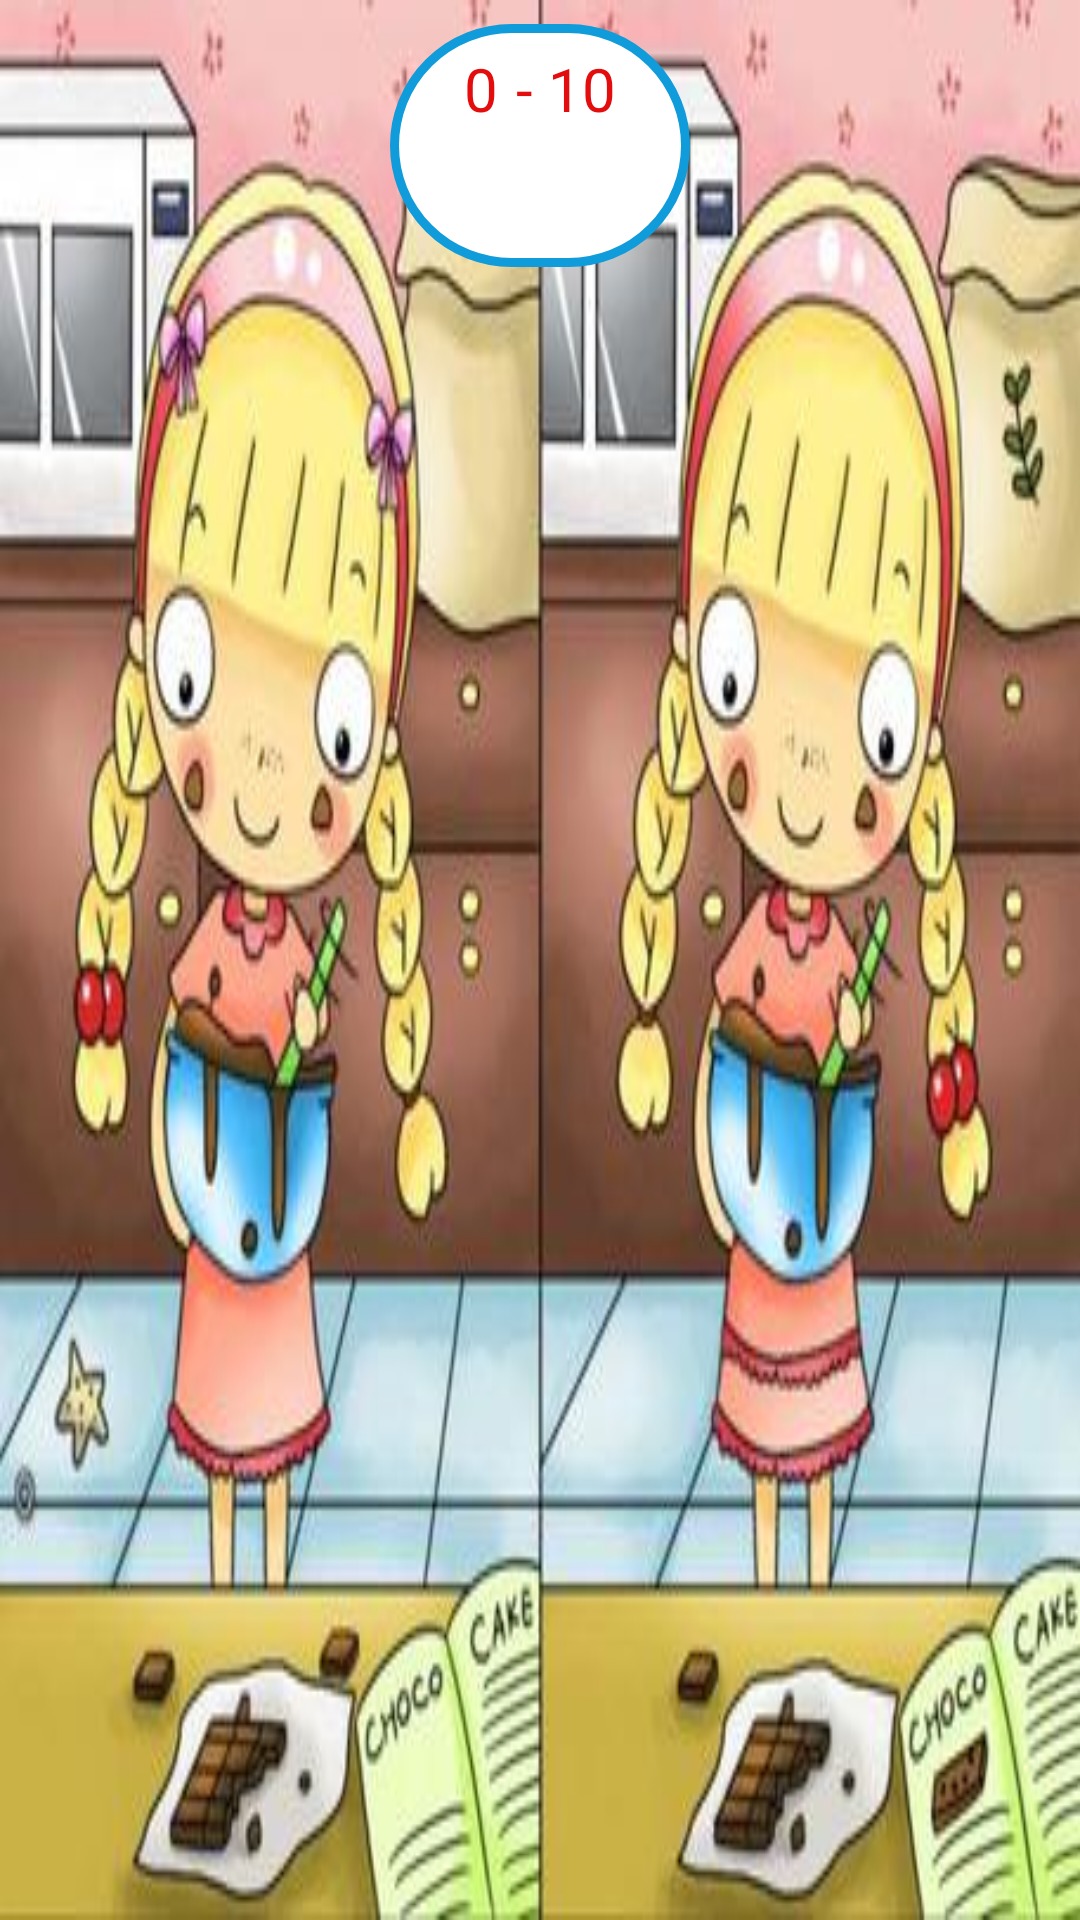

Android layout source for this screen:
<!-- AndroidManifest.xml: application theme Theme.AppCompat.DayNight.NoActionBar -->
<!-- res/layout/fragment_level1.xml -->
<?xml version="1.0" encoding="utf-8"?>
<androidx.constraintlayout.widget.ConstraintLayout xmlns:android="http://schemas.android.com/apk/res/android"
    xmlns:app="http://schemas.android.com/apk/res-auto"
    xmlns:tools="http://schemas.android.com/tools"
    android:layout_width="match_parent"
    android:layout_height="match_parent"
    tools:context=".fragment.Level1">


    <ImageView
        android:id="@+id/imageView"
        android:layout_width="0dp"
        android:layout_height="0dp"
        android:scaleType="fitXY"
        android:src="@drawable/level1"
        app:layout_constraintBottom_toBottomOf="parent"
        app:layout_constraintEnd_toEndOf="parent"
        app:layout_constraintHorizontal_bias="0.0"
        app:layout_constraintStart_toStartOf="parent"
        app:layout_constraintTop_toTopOf="parent"
        app:layout_constraintVertical_bias="0.0" />

    <View
        android:id="@+id/btn1"
        android:layout_width="40dp"
        android:layout_height="40dp"
        app:layout_constraintBottom_toBottomOf="parent"
        app:layout_constraintEnd_toEndOf="parent"
        app:layout_constraintHorizontal_bias="0.048"
        app:layout_constraintStart_toStartOf="parent"
        app:layout_constraintTop_toTopOf="parent"
        app:layout_constraintVertical_bias="0.749" />

    <View
        android:id="@+id/btn1Copy"
        android:layout_width="40dp"
        android:layout_height="40dp"
        app:layout_constraintBottom_toBottomOf="parent"
        app:layout_constraintEnd_toEndOf="parent"
        app:layout_constraintHorizontal_bias="0.58"
        app:layout_constraintStart_toStartOf="parent"
        app:layout_constraintTop_toTopOf="parent"
        app:layout_constraintVertical_bias="0.75" />

    <View
        android:id="@+id/btn2"
        android:layout_width="40dp"
        android:layout_height="40dp"
        app:layout_constraintBottom_toBottomOf="parent"
        app:layout_constraintEnd_toEndOf="parent"
        app:layout_constraintHorizontal_bias="0.003"
        app:layout_constraintStart_toStartOf="parent"
        app:layout_constraintTop_toTopOf="parent"
        app:layout_constraintVertical_bias="0.787" />

    <View
        android:id="@+id/btn2Copy"
        android:layout_width="40dp"
        android:layout_height="40dp"
        app:layout_constraintBottom_toBottomOf="parent"
        app:layout_constraintEnd_toEndOf="parent"
        app:layout_constraintHorizontal_bias="0.541"
        app:layout_constraintStart_toStartOf="parent"
        app:layout_constraintTop_toTopOf="parent"
        app:layout_constraintVertical_bias="0.804" />

    <View
        android:id="@+id/btn3"
        android:layout_width="40dp"
        android:layout_height="40dp"
        app:layout_constraintBottom_toBottomOf="parent"
        app:layout_constraintEnd_toEndOf="parent"
        app:layout_constraintHorizontal_bias="0.43"
        app:layout_constraintStart_toStartOf="parent"
        app:layout_constraintTop_toTopOf="parent"
        app:layout_constraintVertical_bias="0.204" />

    <View
        android:id="@+id/btn3Copy"
        android:layout_width="40dp"
        android:layout_height="40dp"
        app:layout_constraintBottom_toBottomOf="parent"
        app:layout_constraintEnd_toEndOf="parent"
        app:layout_constraintHorizontal_bias="0.975"
        app:layout_constraintStart_toStartOf="parent"
        app:layout_constraintTop_toTopOf="parent"
        app:layout_constraintVertical_bias="0.204" />

    <View
        android:id="@+id/btn4"
        android:layout_width="40dp"
        android:layout_height="40dp"
        app:layout_constraintBottom_toBottomOf="parent"
        app:layout_constraintEnd_toEndOf="parent"
        app:layout_constraintHorizontal_bias="0.157"
        app:layout_constraintStart_toStartOf="parent"
        app:layout_constraintTop_toTopOf="parent"
        app:layout_constraintVertical_bias="0.142" />

    <View
        android:id="@+id/btn4Copy"
        android:layout_width="40dp"
        android:layout_height="40dp"
        app:layout_constraintBottom_toBottomOf="parent"
        app:layout_constraintEnd_toEndOf="parent"
        app:layout_constraintHorizontal_bias="0.693"
        app:layout_constraintStart_toStartOf="parent"
        app:layout_constraintTop_toTopOf="parent"
        app:layout_constraintVertical_bias="0.14" />

    <View
        android:id="@+id/btn5"
        android:layout_width="40dp"
        android:layout_height="40dp"
        app:layout_constraintBottom_toBottomOf="parent"
        app:layout_constraintEnd_toEndOf="parent"
        app:layout_constraintHorizontal_bias="0.352"
        app:layout_constraintStart_toStartOf="parent"
        app:layout_constraintTop_toTopOf="parent"
        app:layout_constraintVertical_bias="0.204" />

    <View
        android:id="@+id/btn5Copy"
        android:layout_width="40dp"
        android:layout_height="40dp"
        app:layout_constraintBottom_toBottomOf="parent"
        app:layout_constraintEnd_toEndOf="parent"
        app:layout_constraintHorizontal_bias="0.88"
        app:layout_constraintStart_toStartOf="parent"
        app:layout_constraintTop_toTopOf="parent"
        app:layout_constraintVertical_bias="0.204" />

    <View
        android:id="@+id/btn6"
        android:layout_width="40dp"
        android:layout_height="40dp"
        app:layout_constraintBottom_toBottomOf="parent"
        app:layout_constraintEnd_toEndOf="parent"
        app:layout_constraintHorizontal_bias="0.384"
        app:layout_constraintStart_toStartOf="parent"
        app:layout_constraintTop_toTopOf="parent"
        app:layout_constraintVertical_bias="0.955" />

    <View
        android:id="@+id/btn6Copy"
        android:layout_width="40dp"
        android:layout_height="40dp"
        app:layout_constraintBottom_toBottomOf="parent"
        app:layout_constraintEnd_toEndOf="parent"
        app:layout_constraintHorizontal_bias="0.915"
        app:layout_constraintStart_toStartOf="parent"
        app:layout_constraintTop_toTopOf="parent"
        app:layout_constraintVertical_bias="0.955" />

    <View
        android:id="@+id/btn7"
        android:layout_width="40dp"
        android:layout_height="40dp"
        app:layout_constraintBottom_toBottomOf="parent"
        app:layout_constraintEnd_toEndOf="parent"
        app:layout_constraintHorizontal_bias="0.079"
        app:layout_constraintStart_toStartOf="parent"
        app:layout_constraintTop_toTopOf="parent"
        app:layout_constraintVertical_bias="0.529" />

    <View
        android:id="@+id/btn7Copy"
        android:layout_width="40dp"
        android:layout_height="40dp"
        app:layout_constraintBottom_toBottomOf="parent"
        app:layout_constraintEnd_toEndOf="parent"
        app:layout_constraintHorizontal_bias="0.601"
        app:layout_constraintStart_toStartOf="parent"
        app:layout_constraintTop_toTopOf="parent"
        app:layout_constraintVertical_bias="0.526" />

    <View
        android:id="@+id/btn8"
        android:layout_width="40dp"
        android:layout_height="40dp"
        app:layout_constraintBottom_toBottomOf="parent"
        app:layout_constraintEnd_toEndOf="parent"
        app:layout_constraintHorizontal_bias="0.369"
        app:layout_constraintStart_toStartOf="parent"
        app:layout_constraintTop_toTopOf="parent"
        app:layout_constraintVertical_bias="0.577" />

    <View
        android:id="@+id/btn8Copy"
        android:layout_width="40dp"
        android:layout_height="40dp"
        app:layout_constraintBottom_toBottomOf="parent"
        app:layout_constraintEnd_toEndOf="parent"
        app:layout_constraintHorizontal_bias="0.9"
        app:layout_constraintStart_toStartOf="parent"
        app:layout_constraintTop_toTopOf="parent"
        app:layout_constraintVertical_bias="0.579" />

    <View
        android:id="@+id/btn9"
        android:layout_width="40dp"
        android:layout_height="40dp"
        app:layout_constraintBottom_toBottomOf="parent"
        app:layout_constraintEnd_toEndOf="parent"
        app:layout_constraintHorizontal_bias="0.306"
        app:layout_constraintStart_toStartOf="parent"
        app:layout_constraintTop_toTopOf="parent"
        app:layout_constraintVertical_bias="0.902" />

    <View
        android:id="@+id/btn9Copy"
        android:layout_width="40dp"
        android:layout_height="40dp"
        app:layout_constraintBottom_toBottomOf="parent"
        app:layout_constraintEnd_toEndOf="parent"
        app:layout_constraintHorizontal_bias="0.838"
        app:layout_constraintStart_toStartOf="parent"
        app:layout_constraintTop_toTopOf="parent"
        app:layout_constraintVertical_bias="0.902" />

    <View
        android:id="@+id/btn10"
        android:layout_width="80dp"
        android:layout_height="40dp"
        app:layout_constraintBottom_toBottomOf="parent"
        app:layout_constraintEnd_toEndOf="parent"
        app:layout_constraintHorizontal_bias="0.194"
        app:layout_constraintStart_toStartOf="parent"
        app:layout_constraintTop_toTopOf="parent"
        app:layout_constraintVertical_bias="0.749" />

    <View
        android:id="@+id/btn10Copy"
        android:layout_width="80dp"
        android:layout_height="40dp"
        app:layout_constraintBottom_toBottomOf="parent"
        app:layout_constraintEnd_toEndOf="parent"
        app:layout_constraintHorizontal_bias="0.761"
        app:layout_constraintStart_toStartOf="parent"
        app:layout_constraintTop_toTopOf="parent"
        app:layout_constraintVertical_bias="0.749" />

    <LinearLayout
        android:layout_width="100dp"
        android:layout_height="wrap_content"
        android:layout_marginTop="8dp"
        android:background="@drawable/btn_play"
        android:gravity="center"
        android:orientation="vertical"
        android:padding="8dp"
        app:layout_constraintEnd_toEndOf="parent"
        app:layout_constraintStart_toStartOf="parent"
        app:layout_constraintTop_toTopOf="parent">

        <LinearLayout
            android:layout_width="wrap_content"
            android:layout_height="wrap_content"
            android:orientation="horizontal"
            app:layout_constraintStart_toStartOf="parent"
            app:layout_constraintTop_toTopOf="parent">

            <TextView
                android:id="@+id/tvPoints"
                android:layout_width="wrap_content"
                android:layout_height="wrap_content"
                android:layout_marginEnd="6dp"
                android:text="0"
                android:textColor="#E40D0D"
                android:textSize="20sp" />

            <TextView
                android:layout_width="wrap_content"
                android:layout_height="wrap_content"
                android:text="- 10"
                android:textColor="#E40D0D"
                android:textSize="20sp" />

        </LinearLayout>

        <TextView
            android:id="@+id/yourPoints"
            android:layout_width="match_parent"
            android:layout_height="wrap_content"
            android:gravity="center"
            android:textColor="#E40D0D"
            android:textSize="12sp" />
        <TextView
            android:id="@+id/timer"
            android:layout_width="wrap_content"
            android:layout_height="wrap_content"
            android:gravity="center"
            android:textColor="#E40D0D"
            android:textSize="16sp" />
    </LinearLayout>
</androidx.constraintlayout.widget.ConstraintLayout>
<!-- resources referenced by this layout -->
<resources>
  <!-- drawable btn_play (drawable) -->
  <?xml version="1.0" encoding="utf-8"?>
  <shape xmlns:android="http://schemas.android.com/apk/res/android">
              <corners android:radius="500dp" />
              <stroke android:width="3dp" android:color="@color/blue" />
              <solid android:color="#FFFFFF" />
  </shape>
  <!-- drawable level1: jpg bitmap (drawable-hdpi, 12607 bytes) -->
  <color name="blue">#109BDB</color>
</resources>
